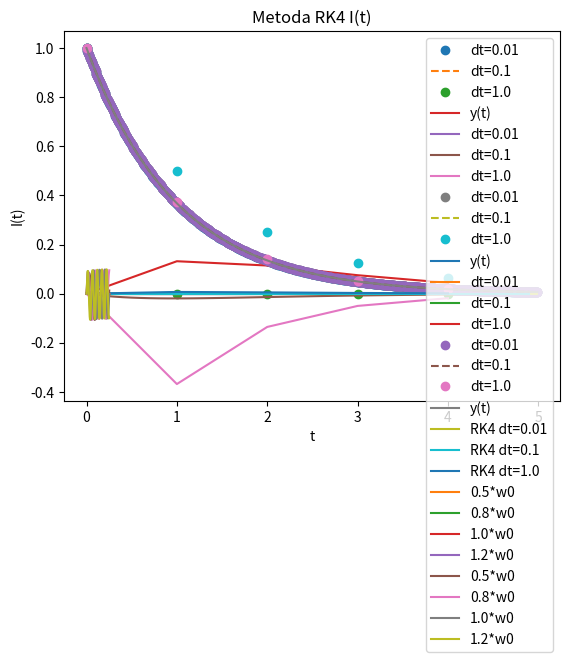

Write Python code to recreate this figure.
import numpy as np
import matplotlib.pyplot as plt
from scipy.integrate import odeint

def euler(y0, lambda_, t0, tn, dt):
    t = np.arange(t0, tn, dt)
    y = np.zeros(len(t))
    y[0] = y0
    for i in range(1, len(t)):
        y[i] = y[i-1] + dt*lambda_*y[i-1]
    return t, y

def rk2(y0, lambda_, t0, tn, dt):
    t = np.arange(t0, tn, dt)
    y = np.zeros(len(t))
    y[0] = y0
    for i in range(1, len(t)):
        k1 = lambda_*y[i-1]
        k2 = lambda_*(y[i-1] + dt*k1)
        y[i] = y[i-1] + dt/2*(k1 + k2)
    return t, y

def rk4(y0, lambda_, t0, tn, dt):
    t = np.arange(t0, tn, dt)
    y = np.zeros(len(t))
    y[0] = y0
    for i in range(1, len(t)):
        k1 = lambda_*y[i-1]
        k2 = lambda_*(y[i-1] + dt/2*k1)
        k3 = lambda_*(y[i-1] + dt/2*k2)
        k4 = lambda_*(y[i-1] + dt*k3)
        y[i] = y[i-1] + dt/6*(k1 + 2*k2 + 2*k3 + k4)
    return t, y

def euler_global_error(y0, lambda_, t0, tn, dt):
    t, y = euler(y0, lambda_, t0, tn, dt)
    y_analytical = np.exp(lambda_*t)
    return y - y_analytical

def rk2_global_error(y0, lambda_, t0, tn, dt):
    t, y = rk2(y0, lambda_, t0, tn, dt)
    y_analytical = np.exp(lambda_*t)
    return y - y_analytical

def rk4_global_error(y0, lambda_, t0, tn, dt):
    t, y = rk4(y0, lambda_, t0, tn, dt)
    y_analytical = np.exp(lambda_*t)
    return y - y_analytical

def f2(Q, I, t, R, L, C, V0, omega):
    return I

def g2(Q, I, t, R, L, C, V0, omega):
    return V0*np.sin(omega*t)/L - R/L*I - 1/(L*C)*Q

def rk4_2(Q0, I0, t0, tn, dt, R, L, C, V0, omega):
    t = np.arange(t0, tn, dt)
    Q = np.zeros(len(t))
    I = np.zeros(len(t))
    Q[0] = Q0
    I[0] = I0
    for i in range(1, len(t)):
        kQ1 = f2(Q[i-1], I[i-1], t[i-1], R, L, C, V0, omega)
        kI1 = g2(Q[i-1], I[i-1], t[i-1], R, L, C, V0, omega)
        kQ2 = f2(Q[i-1] + dt/2*kQ1, I[i-1] + dt/2*kI1, t[i-1] + dt/2, R, L, C, V0, omega)
        kI2 = g2(Q[i-1] + dt/2*kQ1, I[i-1] + dt/2*kI1, t[i-1] + dt/2, R, L, C, V0, omega)
        kQ3 = f2(Q[i-1] + dt/2*kQ2, I[i-1] + dt/2*kI2, t[i-1] + dt/2, R, L, C, V0, omega)
        kI3 = g2(Q[i-1] + dt/2*kQ2, I[i-1] + dt/2*kI2, t[i-1] + dt/2, R, L, C, V0, omega)
        kQ4 = f2(Q[i-1] + dt*kQ3, I[i-1] + dt*kI3, t[i-1] + dt, R, L, C, V0, omega)
        kI4 = g2(Q[i-1] + dt*kQ3, I[i-1] + dt*kI3, t[i-1] + dt, R, L, C, V0, omega)
        Q[i] = Q[i-1] + dt/6*(kQ1 + 2*kQ2 + 2*kQ3 + kQ4)
        I[i] = I[i-1] + dt/6*(kI1 + 2*kI2 + 2*kI3 + kI4)
    return t, Q, I

def main():
    y0 = 1
    lambda_ = -1
    t0 = 0
    tn = 5
    dt = [0.01, 0.1, 1.0]



    t, y = euler(y0, lambda_, t0, tn, dt[0])
    plt.plot(t, y, label=f"dt={dt[0]}", linestyle='None', marker='o')
    t, y = euler(y0, lambda_, t0, tn, dt[1])
    plt.plot(t, y, label=f"dt={dt[1]}", linestyle = 'dashed')
    t, y = euler(y0, lambda_, t0, tn, dt[2])
    plt.plot(t, y, label=f"dt={dt[2]}", linestyle = 'none', marker='o')
    t = np.arange(t0, tn, 0.01)
    y = np.exp(lambda_*t)
    plt.plot(t, y, label="y(t)")
    plt.title("Euler")
    plt.xlabel("t")
    plt.ylabel("y")
    plt.legend()
    plt.savefig("euler.png",bbox_inches='tight',transparent=True)
    plt.show()

    abs = euler_global_error(y0, lambda_, t0, tn, dt[0])
    t = np.arange(t0, tn, dt[0])
    plt.plot(t, abs, label=f"dt={dt[0]}")
    abs = euler_global_error(y0, lambda_, t0, tn, dt[1])
    t = np.arange(t0, tn, dt[1])
    plt.plot(t, abs, label=f"dt={dt[1]}")
    abs = euler_global_error(y0, lambda_, t0, tn, dt[2])
    t = np.arange(t0, tn, dt[2])
    plt.plot(t, abs, label=f"dt={dt[2]}")
    plt.xlabel("t")
    plt.ylabel("ynum(t) - ydok(t)")
    plt.title("Euler błąd globalny")
    plt.legend()
    plt.savefig("eulerblad.png",bbox_inches='tight',transparent=True)
    plt.show()

    t, y = rk2(y0, lambda_, t0, tn, dt[0])
    plt.plot(t, y, label=f"dt={dt[0]}", linestyle='None', marker='o')
    t, y = rk2(y0, lambda_, t0, tn, dt[1])
    plt.plot(t, y, label=f"dt={dt[1]}", linestyle = 'dashed')
    t, y = rk2(y0, lambda_, t0, tn, dt[2])
    plt.plot(t, y, label=f"dt={dt[2]}", linestyle = 'none', marker='o')
    t = np.arange(t0, tn, 0.01)
    y = np.exp(lambda_*t)
    plt.plot(t, y, label="y(t)")
    plt.title("RK2")
    plt.xlabel("t")
    plt.ylabel("y")
    plt.legend()
    plt.savefig("rk2.png",bbox_inches='tight',transparent=True)
    plt.show()

    abs = rk2_global_error(y0, lambda_, t0, tn, dt[0])
    t = np.arange(t0, tn, dt[0])
    plt.plot(t, abs, label=f"dt={dt[0]}")
    abs = rk2_global_error(y0, lambda_, t0, tn, dt[1])
    t = np.arange(t0, tn, dt[1])
    plt.plot(t, abs, label=f"dt={dt[1]}")
    abs = rk2_global_error(y0, lambda_, t0, tn, dt[2])
    t = np.arange(t0, tn, dt[2])
    plt.plot(t, abs, label=f"dt={dt[2]}")
    plt.xlabel("t")
    plt.ylabel("ynum(t) - ydok(t)")
    plt.title("RK2 błąd globalny")
    plt.legend()
    plt.savefig("rk2blad.png",bbox_inches='tight',transparent=True)
    plt.show()

    t, y = rk4(y0, lambda_, t0, tn, dt[0])
    plt.plot(t, y, label=f"dt={dt[0]}", linestyle='None', marker='o')
    t, y = rk4(y0, lambda_, t0, tn, dt[1])
    plt.plot(t, y, label=f"dt={dt[1]}", linestyle = 'dashed')
    t, y = rk4(y0, lambda_, t0, tn, dt[2])
    plt.plot(t, y, label=f"dt={dt[2]}", linestyle = 'none', marker='o')
    t = np.arange(t0, tn, 0.01)
    y = np.exp(lambda_*t)
    plt.plot(t, y, label="y(t)")
    plt.title("RK4")
    plt.xlabel("t")
    plt.ylabel("y")
    plt.legend()
    plt.savefig("rk4.png",bbox_inches='tight',transparent=True)
    plt.show()

    abs = rk4_global_error(y0, lambda_, t0, tn, dt[0])
    t = np.arange(t0, tn, dt[0])
    plt.plot(t, abs, label=f"RK4 dt={dt[0]}")
    abs = rk4_global_error(y0, lambda_, t0, tn, dt[1])
    t = np.arange(t0, tn, dt[1])
    plt.plot(t, abs, label=f"RK4 dt={dt[1]}")
    abs = rk4_global_error(y0, lambda_, t0, tn, dt[2])
    t = np.arange(t0, tn, dt[2])
    plt.plot(t, abs, label=f"RK4 dt={dt[2]}")
    plt.xlabel("t")
    plt.ylabel("ynum(t) - ydok(t)")
    plt.title("RK4 błąd globalny")
    plt.legend()
    plt.savefig("rk4blad.png",bbox_inches='tight',transparent=True)
    plt.show()


    #RRZ 2 rzędu

    Q0 = 0
    I0 = 0
    t0 = 0
    tn = 4*2*np.pi/np.sqrt(1/(0.1*0.001))
    dt = 10**(-4)
    R = 100
    L = 0.1
    C = 0.001
    V0 = 10

    omega = [0.5*np.sqrt(1/(0.1*0.001)), 0.8*np.sqrt(1/(0.1*0.001)), 1.0*np.sqrt(1/(0.1*0.001)), 1.2*np.sqrt(1/(0.1*0.001))]
    t, Q, I = rk4_2(Q0, I0, t0, tn, dt, R, L, C, V0, omega[0])
    plt.plot(t, Q, label=f"0.5*w0")
    t, Q, I = rk4_2(Q0, I0, t0, tn, dt, R, L, C, V0, omega[1])
    plt.plot(t, Q, label=f"0.8*w0")
    t, Q, I = rk4_2(Q0, I0, t0, tn, dt, R, L, C, V0, omega[2])
    plt.plot(t, Q, label=f"1.0*w0")
    t, Q, I = rk4_2(Q0, I0, t0, tn, dt, R, L, C, V0, omega[3])
    plt.plot(t, Q, label=f"1.2*w0")
    plt.xlabel("t")
    plt.ylabel("Q(t)")
    plt.title("Metoda RK4 Q(t)")
    plt.legend()
    plt.savefig("rk4Q.png",bbox_inches='tight',transparent=True)
    plt.show()

    t, Q, I = rk4_2(Q0, I0, t0, tn, dt, R, L, C, V0, omega[0])
    plt.plot(t, I,label=f"0.5*w0")
    t, Q, I = rk4_2(Q0, I0, t0, tn, dt, R, L, C, V0, omega[1])
    plt.plot(t, I,label=f"0.8*w0")
    t, Q, I = rk4_2(Q0, I0, t0, tn, dt, R, L, C, V0, omega[2])
    plt.plot(t, I,label=f"1.0*w0")
    t, Q, I = rk4_2(Q0, I0, t0, tn, dt, R, L, C, V0, omega[3])
    plt.plot(t, I,label=f"1.2*w0")
    plt.xlabel("t")
    plt.ylabel("I(t)")
    plt.title("Metoda RK4 I(t)")
    plt.legend()
    plt.savefig("rk4I.png",bbox_inches='tight',transparent=True)
    plt.show()
    print("Zadanie 2")

if __name__ == "__main__":
    main()